Run: headless pygame with SDL's dummy video driver; simulated clock (each Clock.tick advances the game by its frame time, no real sleeping); random seed 0; keys injected as events and as key.get_pressed() state; no mouse input.
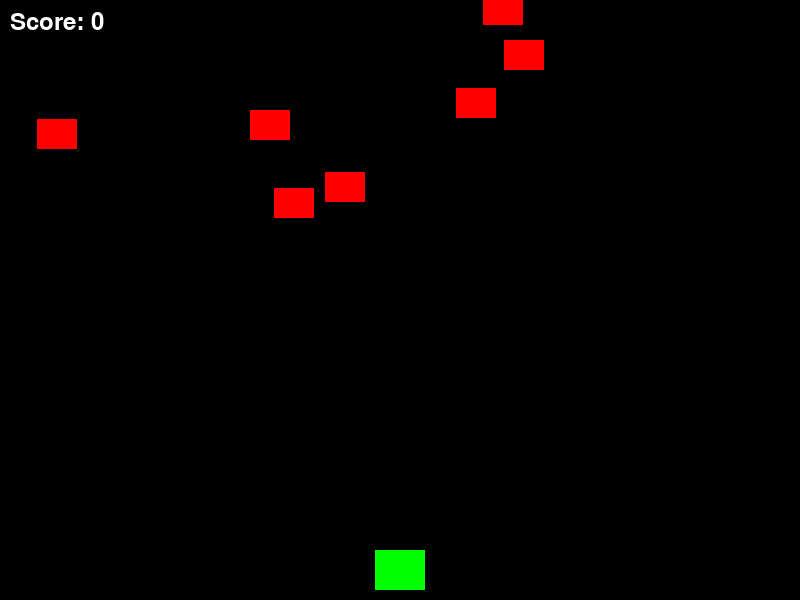
Frame 1 of 4 · flips 1–60 · no input
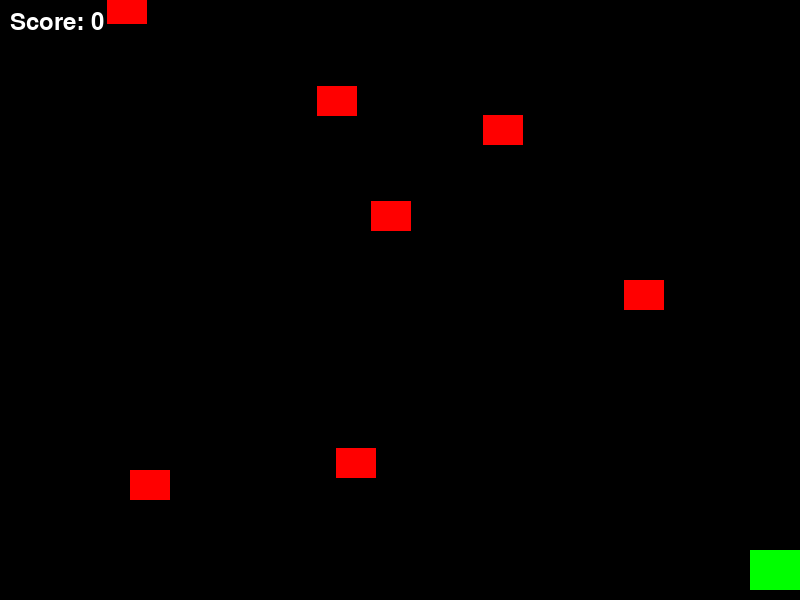
Frame 2 of 4 · flips 61–180 · tapped SPACE, RETURN · held RIGHT (→), D
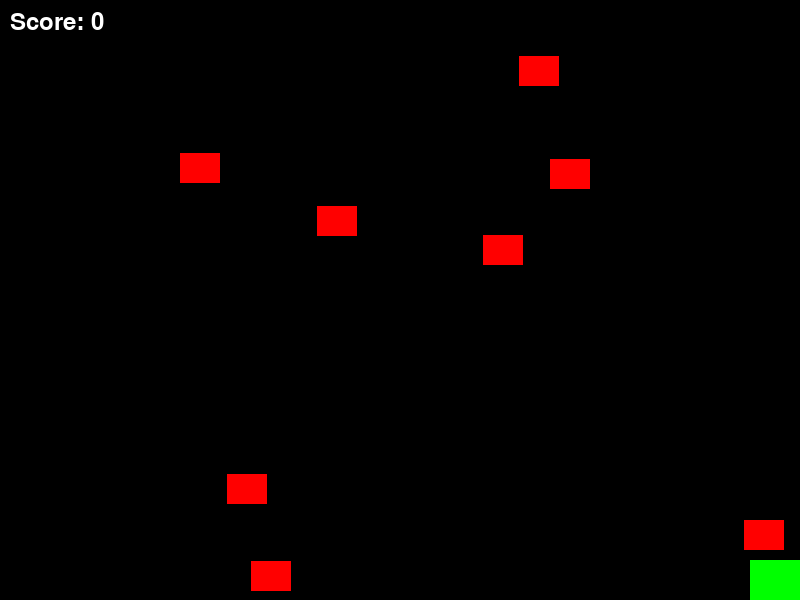
Frame 3 of 4 · flips 181–300 · held DOWN (↓), S
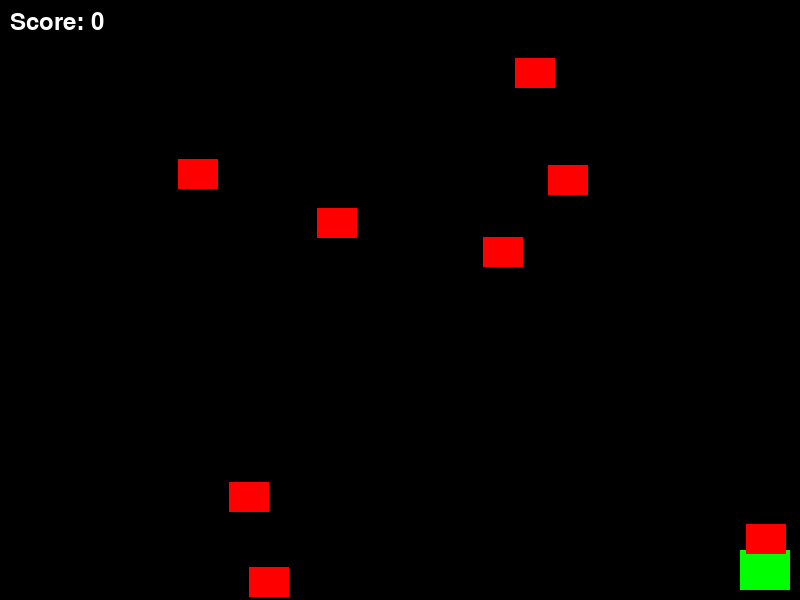
Frame 4 of 4 · flips 301–420 · held LEFT (←), A, UP (↑), W

The pygame program that drew these frames:


import pygame
import random
import sys

# 初始化 Pygame
pygame.init()

# 游戏窗口设置
SCREEN_WIDTH = 800
SCREEN_HEIGHT = 600
screen = pygame.display.set_mode((SCREEN_WIDTH, SCREEN_HEIGHT))
pygame.display.set_caption("飞机大战")

# 颜色定义
WHITE = (255, 255, 255)
BLACK = (0, 0, 0)
RED = (255, 0, 0)
GREEN = (0, 255, 0)
BLUE = (0, 0, 255)
YELLOW = (255, 255, 0)

# 玩家飞机类
class Player(pygame.sprite.Sprite):
    def __init__(self):
        super().__init__()
        self.image = pygame.Surface((50, 40))
        self.image.fill(GREEN)
        self.rect = self.image.get_rect()
        self.rect.centerx = SCREEN_WIDTH // 2
        self.rect.bottom = SCREEN_HEIGHT - 10
        self.speed = 5

    def update(self):
        keys = pygame.key.get_pressed()
        if keys[pygame.K_LEFT] and self.rect.left > 0:
            self.rect.x -= self.speed
        if keys[pygame.K_RIGHT] and self.rect.right < SCREEN_WIDTH:
            self.rect.x += self.speed
        if keys[pygame.K_UP] and self.rect.top > 0:
            self.rect.y -= self.speed
        if keys[pygame.K_DOWN] and self.rect.bottom < SCREEN_HEIGHT:
            self.rect.y += self.speed

    def shoot(self):
        bullet = Bullet(self.rect.centerx, self.rect.top)
        all_sprites.add(bullet)
        bullets.add(bullet)

# 敌机类
class Enemy(pygame.sprite.Sprite):
    def __init__(self):
        super().__init__()
        self.image = pygame.Surface((40, 30))
        self.image.fill(RED)
        self.rect = self.image.get_rect()
        self.rect.x = random.randrange(0, SCREEN_WIDTH - self.rect.width)
        self.rect.y = random.randrange(-100, -40)
        self.speedy = random.randrange(1, 5)
        self.speedx = random.randrange(-2, 2)

    def update(self):
        self.rect.y += self.speedy
        self.rect.x += self.speedx
        if self.rect.top > SCREEN_HEIGHT or self.rect.left < 0 or self.rect.right > SCREEN_WIDTH:
            self.rect.x = random.randrange(0, SCREEN_WIDTH - self.rect.width)
            self.rect.y = random.randrange(-100, -40)
            self.speedy = random.randrange(1, 5)

# 子弹类
class Bullet(pygame.sprite.Sprite):
    def __init__(self, x, y):
        super().__init__()
        self.image = pygame.Surface((5, 10))
        self.image.fill(YELLOW)
        self.rect = self.image.get_rect()
        self.rect.centerx = x
        self.rect.bottom = y
        self.speedy = -10

    def update(self):
        self.rect.y += self.speedy
        if self.rect.bottom < 0:
            self.kill()

# 创建精灵组
all_sprites = pygame.sprite.Group()
enemies = pygame.sprite.Group()
bullets = pygame.sprite.Group()

# 创建玩家飞机
player = Player()
all_sprites.add(player)

# 创建敌机
for i in range(8):
    enemy = Enemy()
    all_sprites.add(enemy)
    enemies.add(enemy)

# 游戏循环
clock = pygame.time.Clock()
score = 0
font = pygame.font.SysFont(None, 36)

running = True
while running:
    # 控制帧率
    clock.tick(60)

    # 处理事件
    for event in pygame.event.get():
        if event.type == pygame.QUIT:
            running = False
        elif event.type == pygame.KEYDOWN:
            if event.key == pygame.K_SPACE:
                player.shoot()

    # 更新精灵
    all_sprites.update()

    # 检测子弹与敌机碰撞
    hits = pygame.sprite.groupcollide(bullets, enemies, True, True)
    for hit in hits:
        score += 10
        enemy = Enemy()
        all_sprites.add(enemy)
        enemies.add(enemy)

    # 检测玩家与敌机碰撞
    hits = pygame.sprite.spritecollide(player, enemies, False)
    if hits:
        running = False

    # 绘制背景
    screen.fill(BLACK)

    # 绘制所有精灵
    all_sprites.draw(screen)

    # 显示分数
    score_text = font.render(f"Score: {score}", True, WHITE)
    screen.blit(score_text, (10, 10))

    # 更新显示
    pygame.display.flip()

# 游戏结束
pygame.quit()
sys.exit()
